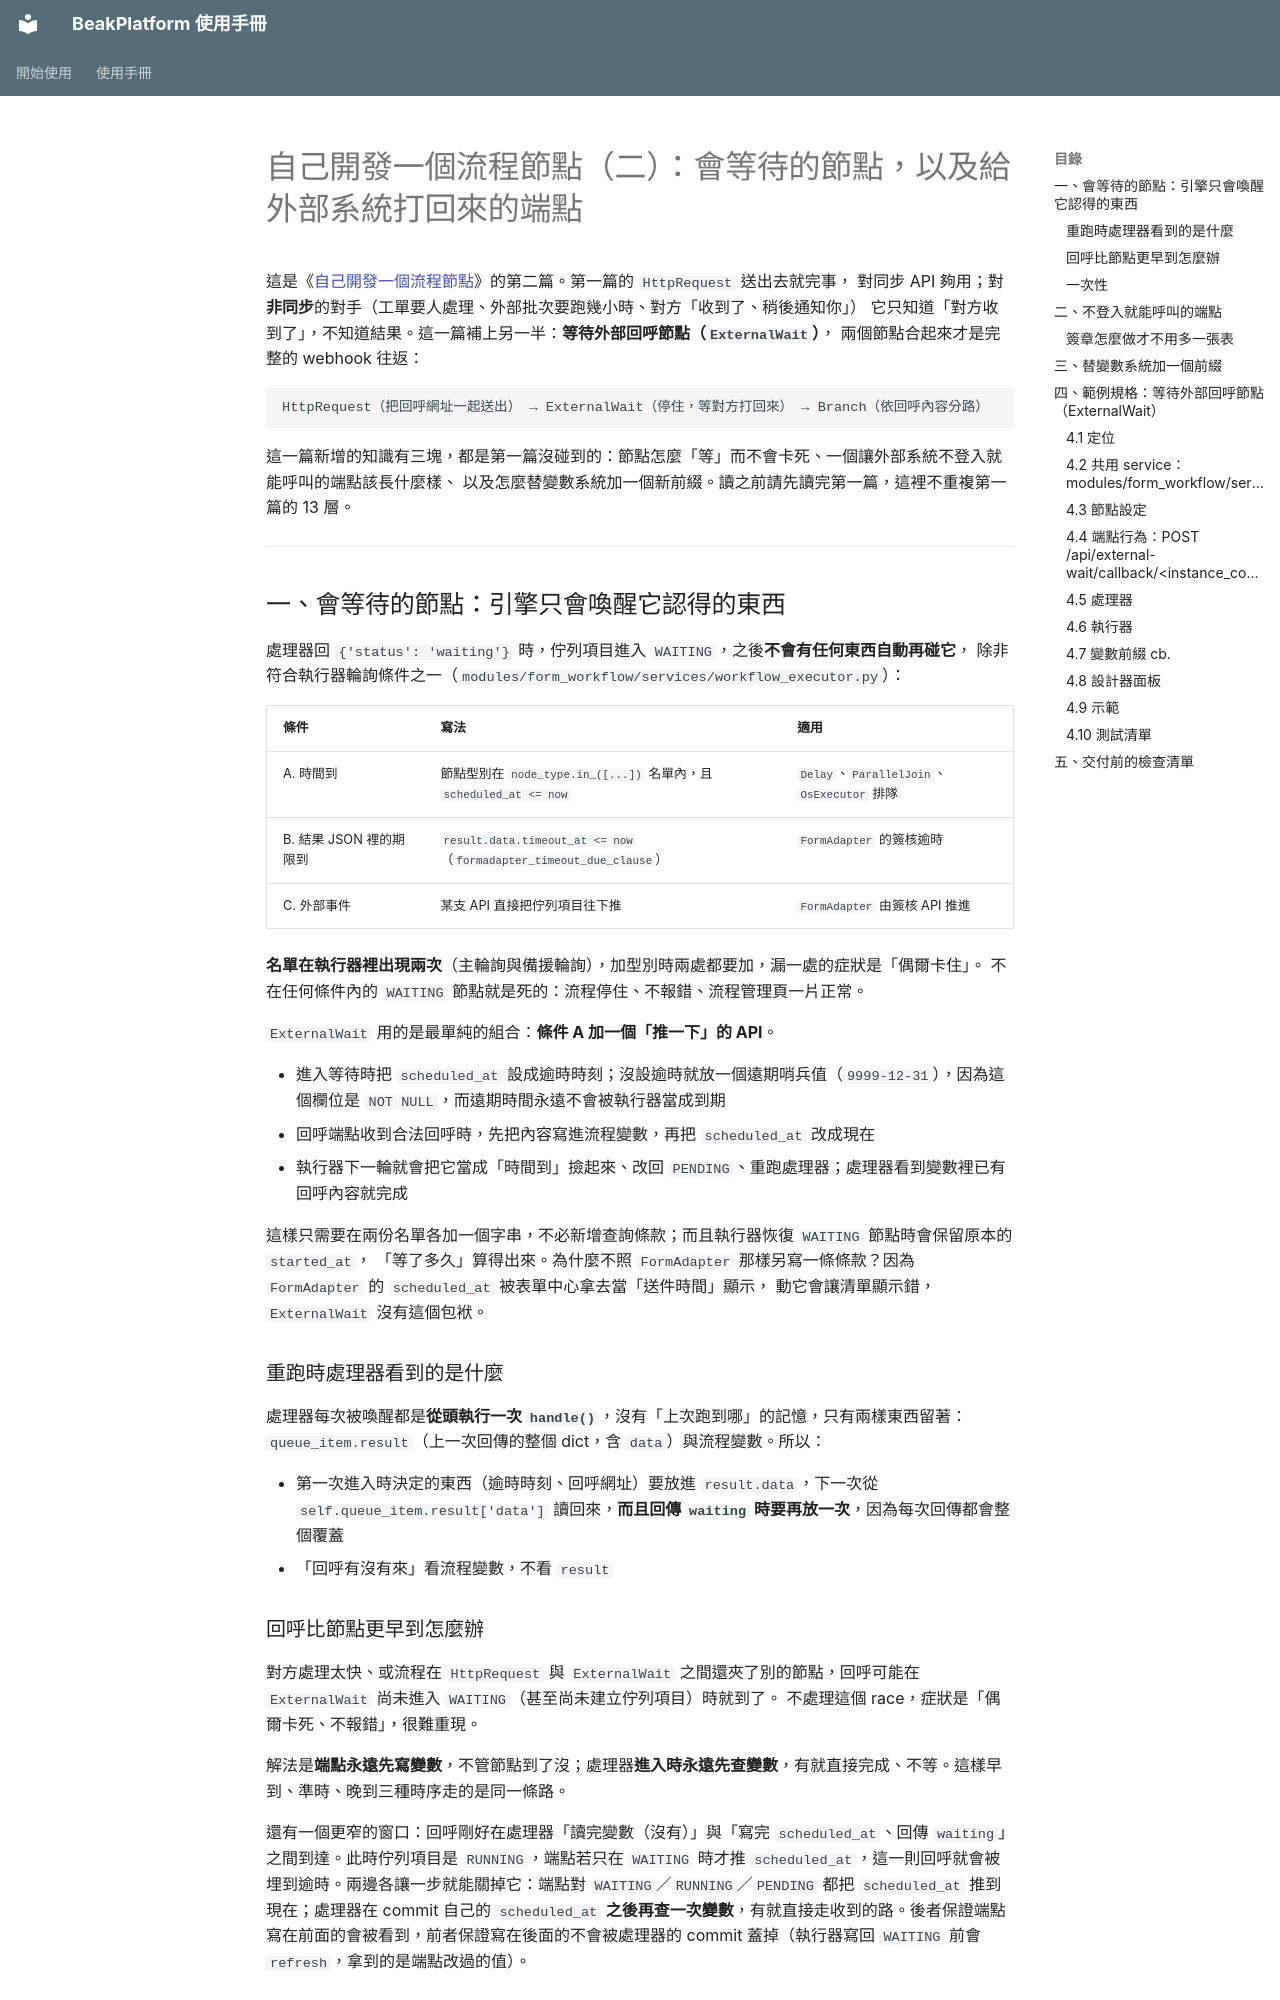

repository: ethan-beakmask/BeakPlatform · page: develop/custom_node_wait.html · generator: mkdocs

# 自己開發一個流程節點（二）：會等待的節點，以及給外部系統打回來的端點

這是《[自己開發一個流程節點](custom_node.md)》的第二篇。第一篇的 `HttpRequest` 送出去就完事，
對同步 API 夠用；對**非同步**的對手（工單要人處理、外部批次要跑幾小時、對方「收到了、稍後通知你」）
它只知道「對方收到了」，不知道結果。這一篇補上另一半：**等待外部回呼節點（`ExternalWait`）**，
兩個節點合起來才是完整的 webhook 往返：

```
HttpRequest（把回呼網址一起送出） → ExternalWait（停住，等對方打回來） → Branch（依回呼內容分路）
```

這一篇新增的知識有三塊，都是第一篇沒碰到的：節點怎麼「等」而不會卡死、一個讓外部系統不登入就能呼叫的端點該長什麼樣、
以及怎麼替變數系統加一個新前綴。讀之前請先讀完第一篇，這裡不重複第一篇的 13 層。

---

## 一、會等待的節點：引擎只會喚醒它認得的東西

處理器回 `{'status': 'waiting'}` 時，佇列項目進入 `WAITING`，之後**不會有任何東西自動再碰它**，
除非符合執行器輪詢條件之一（`modules/form_workflow/services/workflow_executor.py`）：

| 條件 | 寫法 | 適用 |
|---|---|---|
| A. 時間到 | 節點型別在 `node_type.in_([...])` 名單內，且 `scheduled_at <= now` | `Delay`、`ParallelJoin`、`OsExecutor` 排隊 |
| B. 結果 JSON 裡的期限到 | `result.data.timeout_at <= now`（`formadapter_timeout_due_clause`） | `FormAdapter` 的簽核逾時 |
| C. 外部事件 | 某支 API 直接把佇列項目往下推 | `FormAdapter` 由簽核 API 推進 |

**名單在執行器裡出現兩次**（主輪詢與備援輪詢），加型別時兩處都要加，漏一處的症狀是「偶爾卡住」。
不在任何條件內的 `WAITING` 節點就是死的：流程停住、不報錯、流程管理頁一片正常。

`ExternalWait` 用的是最單純的組合：**條件 A 加一個「推一下」的 API**。

- 進入等待時把 `scheduled_at` 設成逾時時刻；沒設逾時就放一個遠期哨兵值（`9999-12-31`），因為這個欄位是 `NOT NULL`，而遠期時間永遠不會被執行器當成到期
- 回呼端點收到合法回呼時，先把內容寫進流程變數，再把 `scheduled_at` 改成現在
- 執行器下一輪就會把它當成「時間到」撿起來、改回 `PENDING`、重跑處理器；處理器看到變數裡已有回呼內容就完成

這樣只需要在兩份名單各加一個字串，不必新增查詢條款；而且執行器恢復 `WAITING` 節點時會保留原本的 `started_at`，
「等了多久」算得出來。為什麼不照 `FormAdapter` 那樣另寫一條條款？因為 `FormAdapter` 的 `scheduled_at` 被表單中心拿去當「送件時間」顯示，
動它會讓清單顯示錯，`ExternalWait` 沒有這個包袱。

### 重跑時處理器看到的是什麼

處理器每次被喚醒都是**從頭執行一次 `handle()`**，沒有「上次跑到哪」的記憶，只有兩樣東西留著：
`queue_item.result`（上一次回傳的整個 dict，含 `data`）與流程變數。所以：

- 第一次進入時決定的東西（逾時時刻、回呼網址）要放進 `result.data`，下一次從 `self.queue_item.result['data']` 讀回來，**而且回傳 `waiting` 時要再放一次**，因為每次回傳都會整個覆蓋
- 「回呼有沒有來」看流程變數，不看 `result`

### 回呼比節點更早到怎麼辦

對方處理太快、或流程在 `HttpRequest` 與 `ExternalWait` 之間還夾了別的節點，回呼可能在 `ExternalWait` 尚未進入 `WAITING`（甚至尚未建立佇列項目）時就到了。
不處理這個 race，症狀是「偶爾卡死、不報錯」，很難重現。

解法是**端點永遠先寫變數**，不管節點到了沒；處理器**進入時永遠先查變數**，有就直接完成、不等。這樣早到、準時、晚到三種時序走的是同一條路。

還有一個更窄的窗口：回呼剛好在處理器「讀完變數（沒有）」與「寫完 `scheduled_at`、回傳 `waiting`」之間到達。此時佇列項目是 `RUNNING`，端點若只在 `WAITING` 時才推 `scheduled_at`，這一則回呼就會被埋到逾時。兩邊各讓一步就能關掉它：端點對 `WAITING`／`RUNNING`／`PENDING` 都把 `scheduled_at` 推到現在；處理器在 commit 自己的 `scheduled_at` **之後再查一次變數**，有就直接走收到的路。後者保證端點寫在前面的會被看到，前者保證寫在後面的不會被處理器的 commit 蓋掉（執行器寫回 `WAITING` 前會 `refresh`，拿到的是端點改過的值）。

### 一次性

同一個等待只接受一次回呼。端點判斷：節點已結束（`SUCCESS`／`FAILED`／`CANCELLED`）、或變數裡已有尚未消化或已消化的回呼，一律回 `409`。

---
